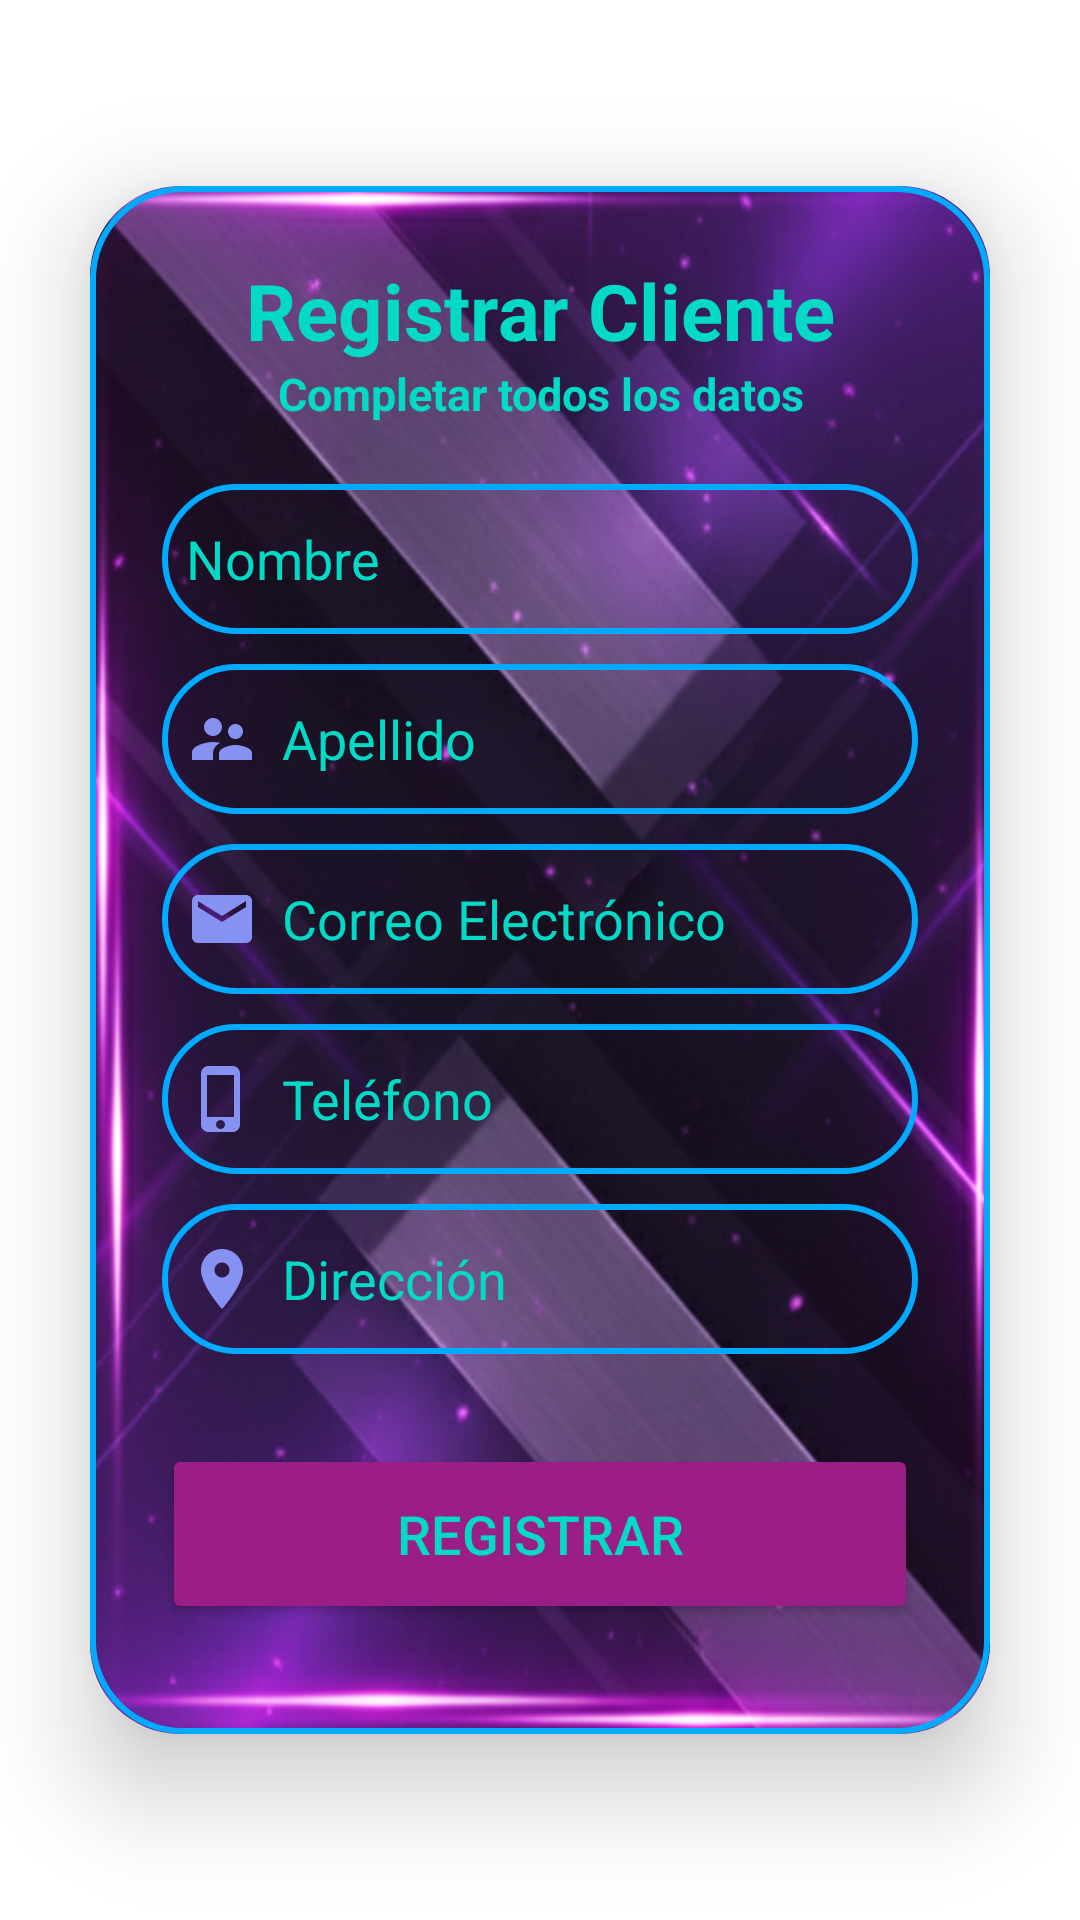

Layout XML and referenced resources for this Android screen:
<!-- AndroidManifest.xml: application theme Theme.APPalumi -->
<!-- res/layout/activity_register.xml -->
<?xml version="1.0" encoding="utf-8"?>
<LinearLayout
    xmlns:android="http://schemas.android.com/apk/res/android"
    xmlns:app="http://schemas.android.com/apk/res-auto"
    android:id="@+id/main"  xmlns:tools="http://schemas.android.com/tools"
    android:layout_width="match_parent"
    android:layout_height="match_parent"
    android:orientation="vertical"
    android:gravity="center"
    android:background="@drawable/fondo"
    tools:context=".app.RegisterActivity">

    <androidx.cardview.widget.CardView
        android:layout_width="match_parent"
        android:layout_height="wrap_content"
        android:layout_margin="30dp"
        app:cardCornerRadius="30dp"
        app:cardElevation="20dp">

        <LinearLayout
            android:layout_width="match_parent"
            android:layout_height="516dp"
            android:layout_gravity="center_horizontal"
            android:background="@drawable/combined_background"
            android:orientation="vertical"
            android:padding="24dp">

            <TextView
                android:id="@+id/RText"
                android:layout_width="match_parent"
                android:layout_height="wrap_content"
                android:text="Registrar Cliente"
                android:textAlignment="center"
                android:textColor="@color/teal_200"
                android:textSize="26sp"
                android:textStyle="bold" />

            <TextView
                android:id="@+id/rText"
                android:layout_width="match_parent"
                android:layout_height="wrap_content"
                android:text="Completar todos los datos"
                android:textAlignment="center"
                android:textColor="@color/teal_200"
                android:textSize="15sp"
                android:textStyle="bold" />

            <EditText
                android:id="@+id/register_username"
                android:layout_width="match_parent"
                android:layout_height="50dp"
                android:layout_marginTop="20dp"
                android:background="@drawable/custom_edittext"
                android:drawableLeft="@drawable/ic_baseline_person_24"
                android:drawablePadding="8dp"
                android:hint="Nombre"
                android:padding="8dp"
                android:textColor="@color/teal_200"
                android:textColorHint="@color/teal_200" />

            <EditText
                android:id="@+id/register_last_name"
                android:layout_width="match_parent"
                android:layout_height="50dp"
                android:layout_marginTop="10dp"
                android:background="@drawable/custom_edittext"
                android:drawableLeft="@drawable/ic_baseline_supervisor_account_24"
                android:drawablePadding="8dp"
                android:hint="Apellido"
                android:padding="8dp"
                android:textColor="@color/teal_200"
                android:textColorHint="@color/teal_200" />

            <EditText
                android:id="@+id/register_email"
                android:layout_width="match_parent"
                android:layout_height="50dp"
                android:layout_marginTop="10dp"
                android:background="@drawable/custom_edittext"
                android:drawableLeft="@drawable/ic_baseline_email_24"
                android:drawablePadding="8dp"
                android:hint="Correo Electrónico"
                android:padding="8dp"
                android:textColor="@color/teal_200"
                android:textColorHint="@color/teal_200" />

            <EditText
                android:id="@+id/register_phone"
                android:layout_width="match_parent"
                android:layout_height="50dp"
                android:layout_marginTop="10dp"
                android:background="@drawable/custom_edittext"
                android:drawableLeft="@drawable/ic_baseline_phone_iphone_24"
                android:drawablePadding="8dp"
                android:hint="Teléfono"
                android:padding="8dp"
                android:textColor="@color/teal_200"
                android:textColorHint="@color/teal_200" />

            <EditText
                android:id="@+id/register_address"
                android:layout_width="match_parent"
                android:layout_height="50dp"
                android:layout_marginTop="10dp"
                android:background="@drawable/custom_edittext"
                android:drawableLeft="@drawable/ic_baseline_location_on_24"
                android:drawablePadding="8dp"
                android:hint="Dirección"
                android:padding="8dp"
                android:textColor="@color/teal_200"
                android:textColorHint="@color/teal_200" />

            <Button
                android:id="@+id/registButton"
                android:layout_width="match_parent"
                android:layout_height="60dp"
                android:layout_marginTop="30dp"
                android:backgroundTint="@color/purple"
                android:text="Registrar"
                android:textColor="@color/teal_200"
                android:textSize="18sp"
                app:cornerRadius="20dp"
                app:strokeColor="@color/blue_border"
                app:strokeWidth="2dp" />

        </LinearLayout>

    </androidx.cardview.widget.CardView>

</LinearLayout>
<!-- resources referenced by this layout -->
<resources>
  <color name="blue_border">#007BFF</color>
  <color name="purple">#9B1D86</color>
  <color name="teal_200">#FF03DAC5</color>
  <!-- drawable combined_background (drawable) -->
  <?xml version="1.0" encoding="utf-8"?>
  <layer-list xmlns:android="http://schemas.android.com/apk/res/android">
  
  
      <item android:drawable="@drawable/fondo2" />
  
      
      <item>
          <shape android:shape="rectangle">
              <solid android:color="@android:color/transparent"/>
              <stroke
                  android:width="2dp"
                  android:color="#FF00AAFF"/>
              <corners android:radius="30dp"/>
              <padding android:left="8dp" android:right="8dp"
                  android:top="8dp" android:bottom="8dp"/>
          </shape>
      </item>
  
  </layer-list>
  <!-- drawable custom_edittext (drawable) -->
  <?xml version="1.0" encoding="utf-8"?>
  <shape xmlns:android="http://schemas.android.com/apk/res/android"
      android:shape="rectangle">
  
      
      <solid android:color="@android:color/transparent" />
  
      
      <stroke
          android:width="2dp"
          android:color="@color/borde" />
  
      
      <corners android:radius="30dp" />
  
  </shape>
  <!-- drawable ic_baseline_email_24 (drawable) -->
  <vector xmlns:android="http://schemas.android.com/apk/res/android" android:height="24dp" android:tint="#8692f2" android:viewportHeight="24" android:viewportWidth="24" android:width="24dp">
        
      <path android:fillColor="@android:color/white" android:pathData="M20,4L4,4c-1.1,0 -1.99,0.9 -1.99,2L2,18c0,1.1 0.9,2 2,2h16c1.1,0 2,-0.9 2,-2L22,6c0,-1.1 -0.9,-2 -2,-2zM20,8l-8,5 -8,-5L4,6l8,5 8,-5v2z"/>
      
  </vector>
  <!-- drawable ic_baseline_location_on_24 (drawable) -->
  <vector xmlns:android="http://schemas.android.com/apk/res/android" android:height="24dp" android:tint="#8692f2" android:viewportHeight="24" android:viewportWidth="24" android:width="24dp">
        
      <path android:fillColor="@android:color/white" android:pathData="M12,2C8.13,2 5,5.13 5,9c0,5.25 7,13 7,13s7,-7.75 7,-13c0,-3.87 -3.13,-7 -7,-7zM12,11.5c-1.38,0 -2.5,-1.12 -2.5,-2.5s1.12,-2.5 2.5,-2.5 2.5,1.12 2.5,2.5 -1.12,2.5 -2.5,2.5z"/>
      
  </vector>
  <!-- drawable ic_baseline_phone_iphone_24 (drawable) -->
  <vector xmlns:android="http://schemas.android.com/apk/res/android" android:height="24dp" android:tint="#8692f2" android:viewportHeight="24" android:viewportWidth="24" android:width="24dp">
        
      <path android:fillColor="@android:color/white" android:pathData="M15.5,1h-8C6.12,1 5,2.12 5,3.5v17C5,21.88 6.12,23 7.5,23h8c1.38,0 2.5,-1.12 2.5,-2.5v-17C18,2.12 16.88,1 15.5,1zM11.5,22c-0.83,0 -1.5,-0.67 -1.5,-1.5s0.67,-1.5 1.5,-1.5 1.5,0.67 1.5,1.5 -0.67,1.5 -1.5,1.5zM16,18L7,18L7,4h9v14z"/>
      
  </vector>
  <style name="Theme.APPalumi" parent="Theme.MaterialComponents.DayNight.NoActionBar">
          
          <item name="colorPrimary">@color/purple_500</item>
          <item name="colorPrimaryVariant">@color/purple_700</item>
          <item name="colorOnPrimary">@color/white</item>
          
          <item name="colorSecondary">@color/teal_200</item>
          <item name="colorSecondaryVariant">@color/teal_700</item>
          <item name="colorOnSecondary">@color/black</item>
          
          <item name="android:statusBarColor">?attr/colorPrimaryVariant</item>
          
      </style>
  <color name="borde">#FF00AAFF</color>
  <color name="purple_500">#FF6200EE</color>
  <color name="purple_700">#FF3700B3</color>
  <color name="white">#FFFFFFFF</color>
  <color name="teal_700">#FF018786</color>
  <color name="black">#FF000000</color>
</resources>
